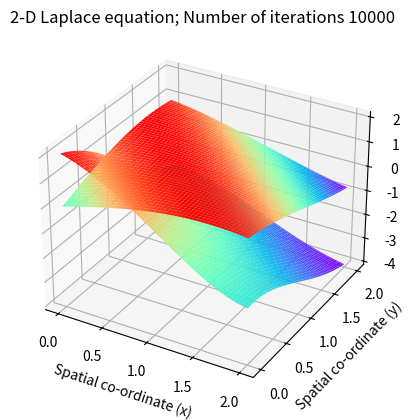

Python code for this plot:
# encoding: utf-8

r"""
Solving the 2-D Laplace's equation by the Finite Difference Method 
Numerical scheme used is a second order central difference in space (5-point difference)

PDE:
    u_xx + u_yy + \mu u = 0
    \partial u /  \partial \nu = g
"""


import numpy as np
import matplotlib.pyplot as plt
from mpl_toolkits.mplot3d import Axes3D


# global parameters
nx = 100                               # Number of steps in space(x)
ny = 100                               # Number of steps in space(y)
niter = 10000                         # Number of iterations 
dx = 2.0 / (nx - 1)                   # Width of space step(x)
dy = 2.0 / (ny - 1)                   # Width of space step(x)
x = np.linspace(0, 2, nx)             # Range of x(0,2) and specifying the grid points
y = np.linspace(0, 2, ny)             # Range of x(0,2) and specifying the grid points
# print(dx)

mu = -2
# g = 1
g1 = np.cos(x)
g2 = np.cos(y)
g3 = np.cos(x+2)
g4 = np.cos(y+2)

f1 = np.sin(x)
f2 = np.sin(y)
f3 = np.sin(x + 2)
f4 = np.sin(y + 2)

# exact solution
u = np.zeros((ny, nx))
for i in range(ny):
    u[i, :] = np.sin(x + y[i])
print(u.shape)

# Inital Conditions
p = np.zeros((ny, nx))
pn = np.zeros((ny, nx))

# Boundary Conditions
# p[:, 0] = 0.0                         # Dirichlet condition
# p[:, nx-1] = y                        # Dirichlet condition
# p[0, :] = p[1, :]                     # Neumann condition
# p[ny-1, :] = p[ny-2, :]               # Neumann condition

# p[:, 0] = f2                         # Dirichlet condition
# p[:, nx-1] = f4                        # Dirichlet condition
# p[0, :] = f1                     # Dirichlet condition
# p[ny-1, :] = f3               # Dirichlet condition

p[:, 0] = p[:, 1] + g2 * dx                         # Neumann condition
# print(p[:, 0])
p[:, nx-1] = p[:, nx-2] + g4 * dx                        # Neumann condition
p[0, :] = p[1, :] + g1 * dy                     # Neumann condition
p[ny-1, :] = p[ny-2, :] + g3 * dy               # Neumann condition

# Explicit iterative scheme with C.D in space (5-point difference)
# j = np.arange(1, nx-1)
# i = np.arange(1, ny-1)

for it in range(niter):
    pn = p.copy()
    # p[1:ny-1, 1:nx-1] = ((pn[1:ny-1, 2:nx] + pn[1:ny-1, 0:nx-2])*dx*dx + (pn[2:ny, 1:nx-1] + pn[0:ny-2, 1:nx-1])*dy*dy) / (2.0 * (dx*dx + dy*dy))
    p[1:ny-1, 1:nx-1] = (pn[1:-1, 2:] + pn[1:-1, 0:-2] + pn[2:, 1:-1] + pn[0:-2, 1:-1]) / (4 + mu * dx * dx) # dx = dy
    # Boundary condition
    # p[:, 0] = 0.0                      # Dirichlet condition
    # p[:, nx-1] = y                     # Dirichlet condition
    # p[0, :] = p[1, :]                  # Neumann condition
    # p[ny-1, :] = p[ny-2, :]            # Neumann condition

    # p[:, 0] = p[:, 1] + g2 * dx                         # Dirichlet condition
    # p[:, nx-1] = p[:, nx-2] + g4 * dx                        # Dirichlet condition
    # p[0, :] = p[1, :] + g1 * dy                     # Dirichlet condition
    # p[ny-1, :] = p[ny-2, :] + g3 * dy               # Dirichlet condition

    p[:, 0] = p[:, 1] + g2 * dx                         # Neumann condition
    p[:, nx-1] = p[:, nx-2] + g4 * dx                        # Neumann condition
    p[0, :] = p[1, :] + g1 * dy                     # Neumann condition
    p[ny-1, :] = p[ny-2, :] + g3 * dy               # Neumann condition

# print(p)

# compute the error
# error = (np.abs(p - u)).max()
error = np.max(np.abs(p - u))
print(error)


# Plot the solution
fig = plt.figure()      # Define new 3D coordinate system
ax = plt.axes(projection='3d')

x, y = np.meshgrid(x, y)

ax.plot_surface(x, y, u, cmap='rainbow')        # plot u
ax.plot_surface(x, y, p, cmap='rainbow')        # plot p

plt.title("2-D Laplace equation; Number of iterations {}".format(niter))
ax.set_xlabel("Spatial co-ordinate (x) ")
ax.set_ylabel(" Spatial co-ordinate (y)")
ax.set_zlabel("Solution profile (P) ")
plt.show()

# p
# fig = plt.figure()      # Define new 3D coordinate system
# ax = plt.axes(projection='3d')

# x, y = np.meshgrid(x, y)

# ax.plot_surface(x, y, u, cmap='rainbow')
# ax.plot_surface(x, y, p, cmap='rainbow')

# plt.title("2-D Laplace equation; Number of iterations {}".format(niter))
# ax.set_xlabel("Spatial co-ordinate (x) ")
# ax.set_ylabel(" Spatial co-ordinate (y)")
# ax.set_zlabel("Solution profile (P) ")
# plt.show()
